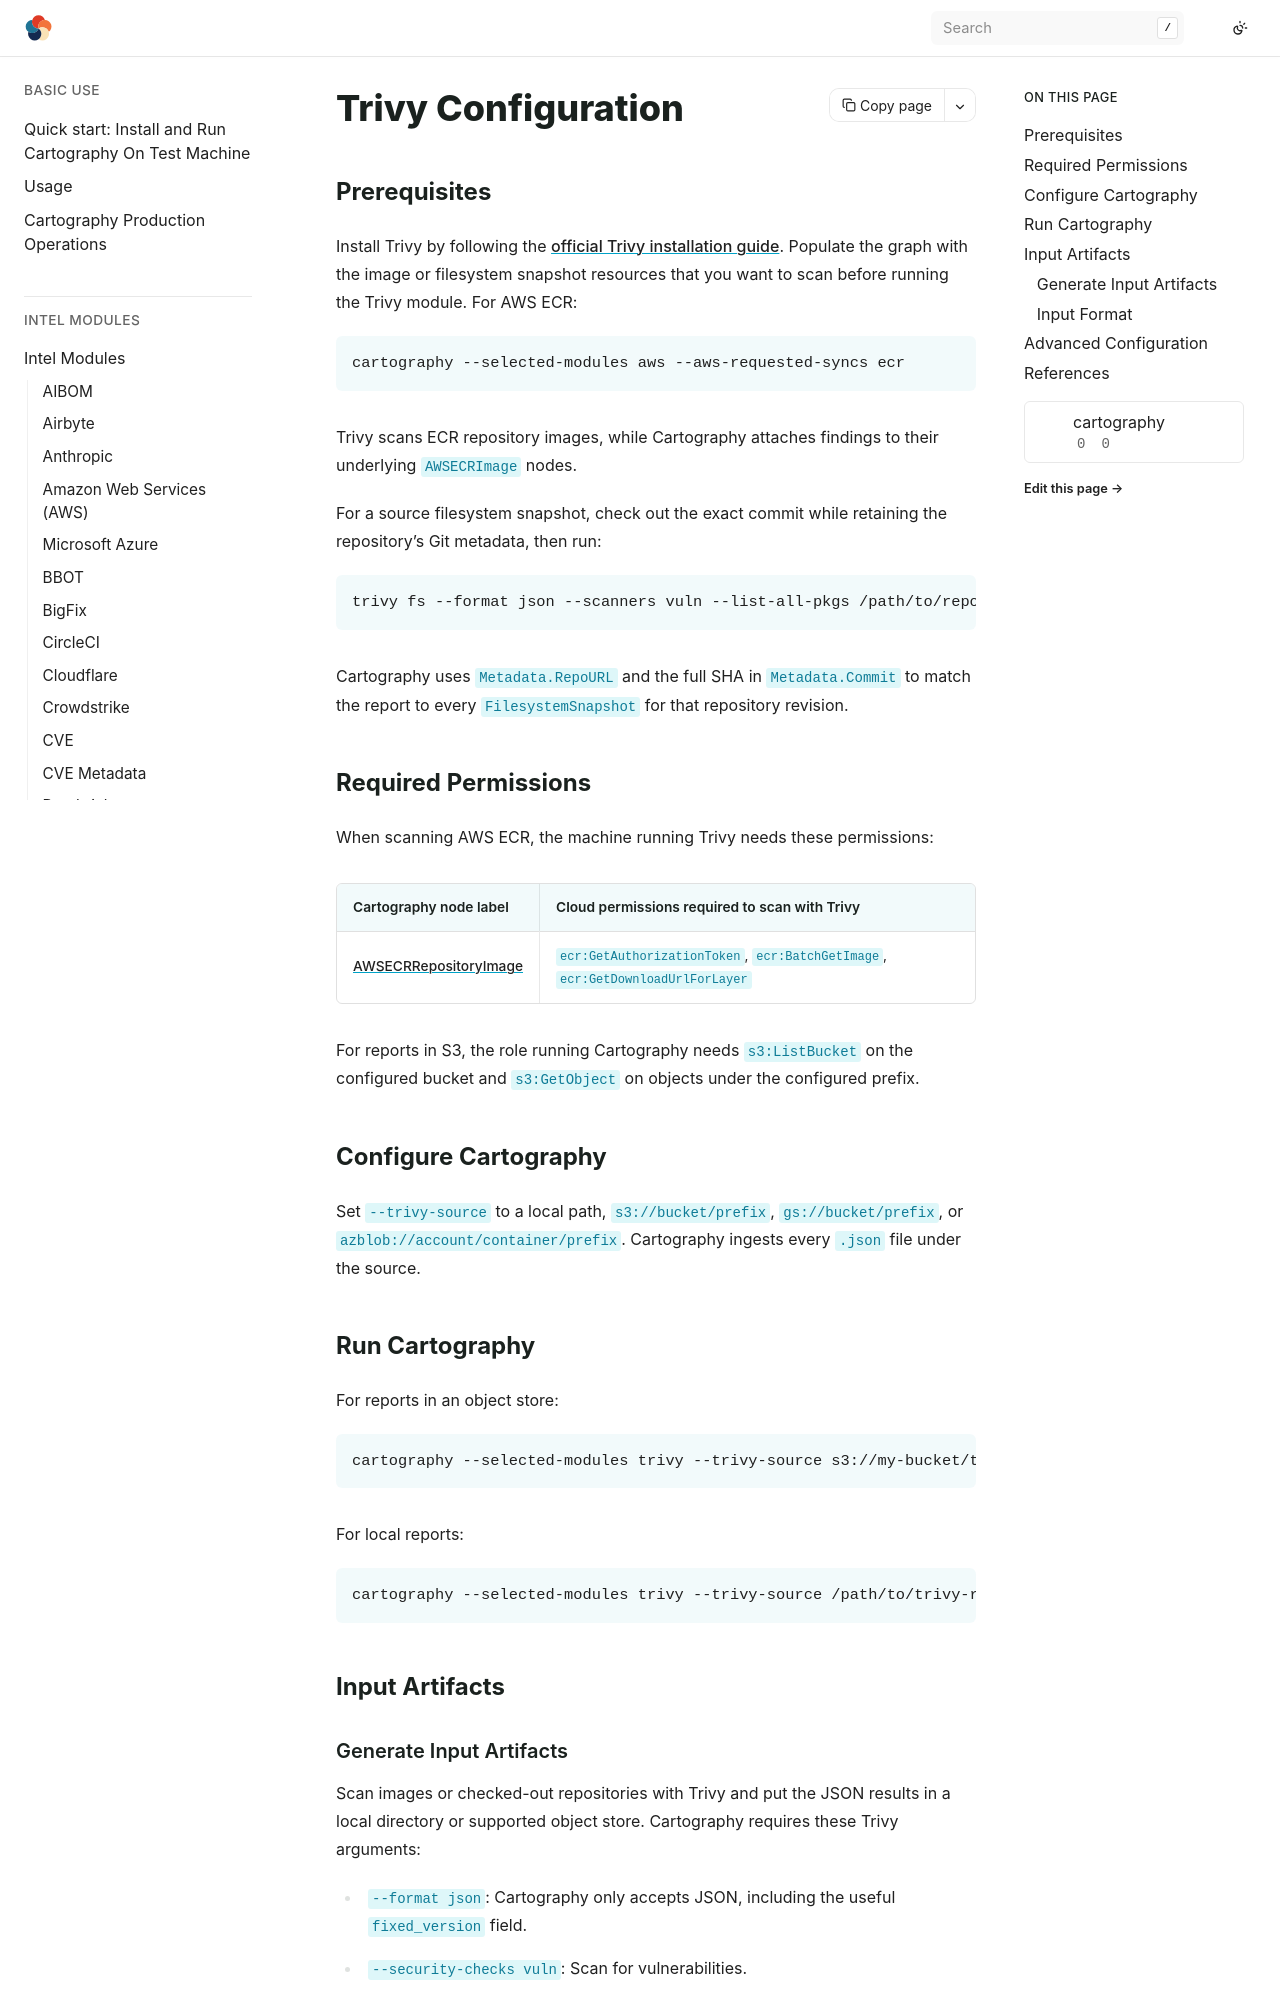

repository: hark-soc/cartography · page: modules/trivy/config.html · generator: sphinx

# Trivy Configuration

## Prerequisites

Install Trivy by following the [official Trivy installation
guide](https://aquasecurity.github.io/trivy/latest/getting-started/installation/).
Populate the graph with the image or filesystem snapshot resources that you want
to scan before running the Trivy module. For AWS ECR:

```bash
cartography --selected-modules aws --aws-requested-syncs ecr
```

Trivy scans ECR repository images, while Cartography attaches findings to
their underlying `AWSECRImage` nodes.

For a source filesystem snapshot, check out the exact commit while retaining
the repository's Git metadata, then run:

```bash
trivy fs --format json --scanners vuln --list-all-pkgs /path/to/repository
```

Cartography uses `Metadata.RepoURL` and the full SHA in `Metadata.Commit` to
match the report to every `FilesystemSnapshot` for that repository revision.

## Required Permissions

When scanning AWS ECR, the machine running Trivy needs these permissions:

| Cartography node label | Cloud permissions required to scan with Trivy |
|---|---|
| [AWSECRRepositoryImage](https://cartography-cncf.github.io/cartography/modules/aws/schema.html#awsecrrepositoryimage) | `ecr:GetAuthorizationToken`, `ecr:BatchGetImage`, `ecr:GetDownloadUrlForLayer` |

For reports in S3, the role running Cartography needs `s3:ListBucket` on the
configured bucket and `s3:GetObject` on objects under the configured prefix.

## Configure Cartography

Set `--trivy-source` to a local path, `s3://bucket/prefix`,
`gs://bucket/prefix`, or `azblob://account/container/prefix`. Cartography
ingests every `.json` file under the source.

## Run Cartography

For reports in an object store:

```bash
cartography --selected-modules trivy --trivy-source s3://my-bucket/trivy-scans/
```

For local reports:

```bash
cartography --selected-modules trivy --trivy-source /path/to/trivy-results
```

## Input Artifacts
